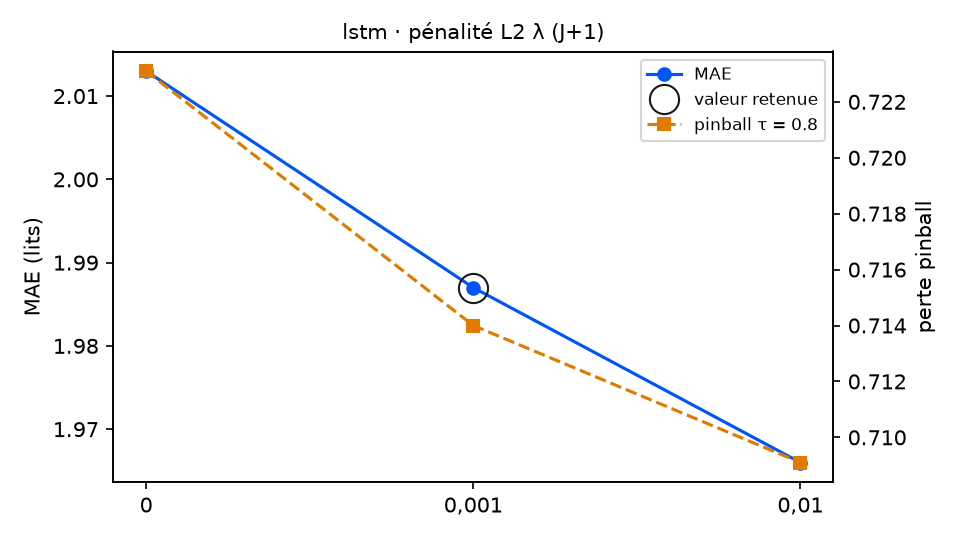

Source data for this figure (header and first rows):
variante; MAE; RMSE; biais; pinball τ=0.8; couverture 90 %; temps (s); DM p (pinball τ=0.8); p Holm; DM p (MAE); vs choix retenu
lambda_ = 0; 2.013; 2.471; -0.708; 0.7231; 75.4; 6.4; 0.4848; 0.9696; 0.1573; équivalent
lambda_ = 0,001 (retenu); 1.987; 2.431; -0.665; 0.714; 78.1; 6.3; ; ; ; — choix retenu
lambda_ = 0,01; 1.966; 2.431; -0.654; 0.7091; 76.0; 12.9; 0.7368; 0.9696; 0.574; équivalent
